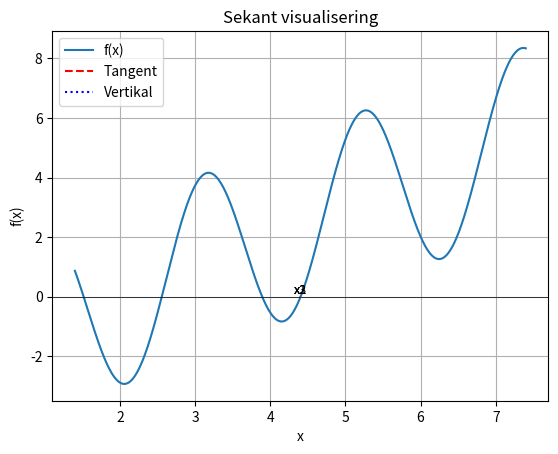

Recreate this plot in Python.
import numpy as np
import matplotlib.pyplot as plt

def f(x):     #returnerar funktionen. Tar emot en argument x som ska vara en float?
    return x - 3*np.cos(3*x) - 2
    #return x**2-2


# Implementerar sekant metoden som en funktion. 
# Den accepterar f, fprim, ett starvärde på x, toleransen samt max antal iterationer
def sekant(f,x0, x1, tol, max_iter):
    x_0 = x0
    x_1 = x1
    xs = [x_0]

    X = np.linspace(x_0-3, x_0+3, 1000)
    Y = f(X)

    plt.plot(X, Y, label="f(x)")
    plt.axhline(0, color='black', linewidth=0.5)  # x-axeln
    plt.xlabel("x")
    plt.ylabel("f(x)")
    plt.title("Sekant visualisering")
    plt.grid(True)



    for iteration in range(1, max_iter): #Iterar till max interation, avbryter om fprim = 0
        if np.isclose(f(x_0), f(x_1)):
            print("Avbryter pga kritiskt punkt")
            break

        x_new = x_0 - f(x_0) * (x_0 - x_1) / (f(x_0) - f(x_1)) #ett nytt x skapas och err blir absloutbeloppet av nya - gamla
        err = abs(x_new - x_0)
        fel = abs(np.sqrt(2) - x_new)

        tangent_x = np.linspace(x_0, x_new, 100)
        tangent_y = f(x_0) + ((f(x_0) - f(x_1)) / (x_0 - x_1))*(tangent_x - x_0)
        plt.plot(tangent_x, tangent_y, color='red', linestyle='--', label="Tangent" if iteration==1 else "")
        plt.plot([x_new, x_new], [0, f(x_new)], color='blue', linestyle=':', label="Vertikal" if iteration==1 else "")
        plt.text(x_new, 0, f"x{iteration}", fontsize=9, ha='center', va='bottom')

        if abs(f(x_new)) < tol or err < tol:
            x_0 = x_new
            xs.append(x_0)
            print(f"Rot approx x ≈ {x_new} efter {iteration} iterationer. Error rate = {err}")
            break
        
        x_1 = x_0
        x_0 = x_new
        xs.append(x_0)

    plt.legend()
    plt.show()


def main():
    sekant(f, 4.4, 4.6 , 1e-6,100)


if __name__ == "__main__":
    main()



#1
#Startvärden = 1, 2, iterationer = 5, err = 2.12e-06

#2 Minsta och största värden inom intervallet -3, 3
#Minsta rot. Startvärden = 0.5 1 , iterationer=5, err = 6.24e-12
#Största värden. Startvärden = 4 5, root=3,89, iterationer = 7, err=1.10e-6
